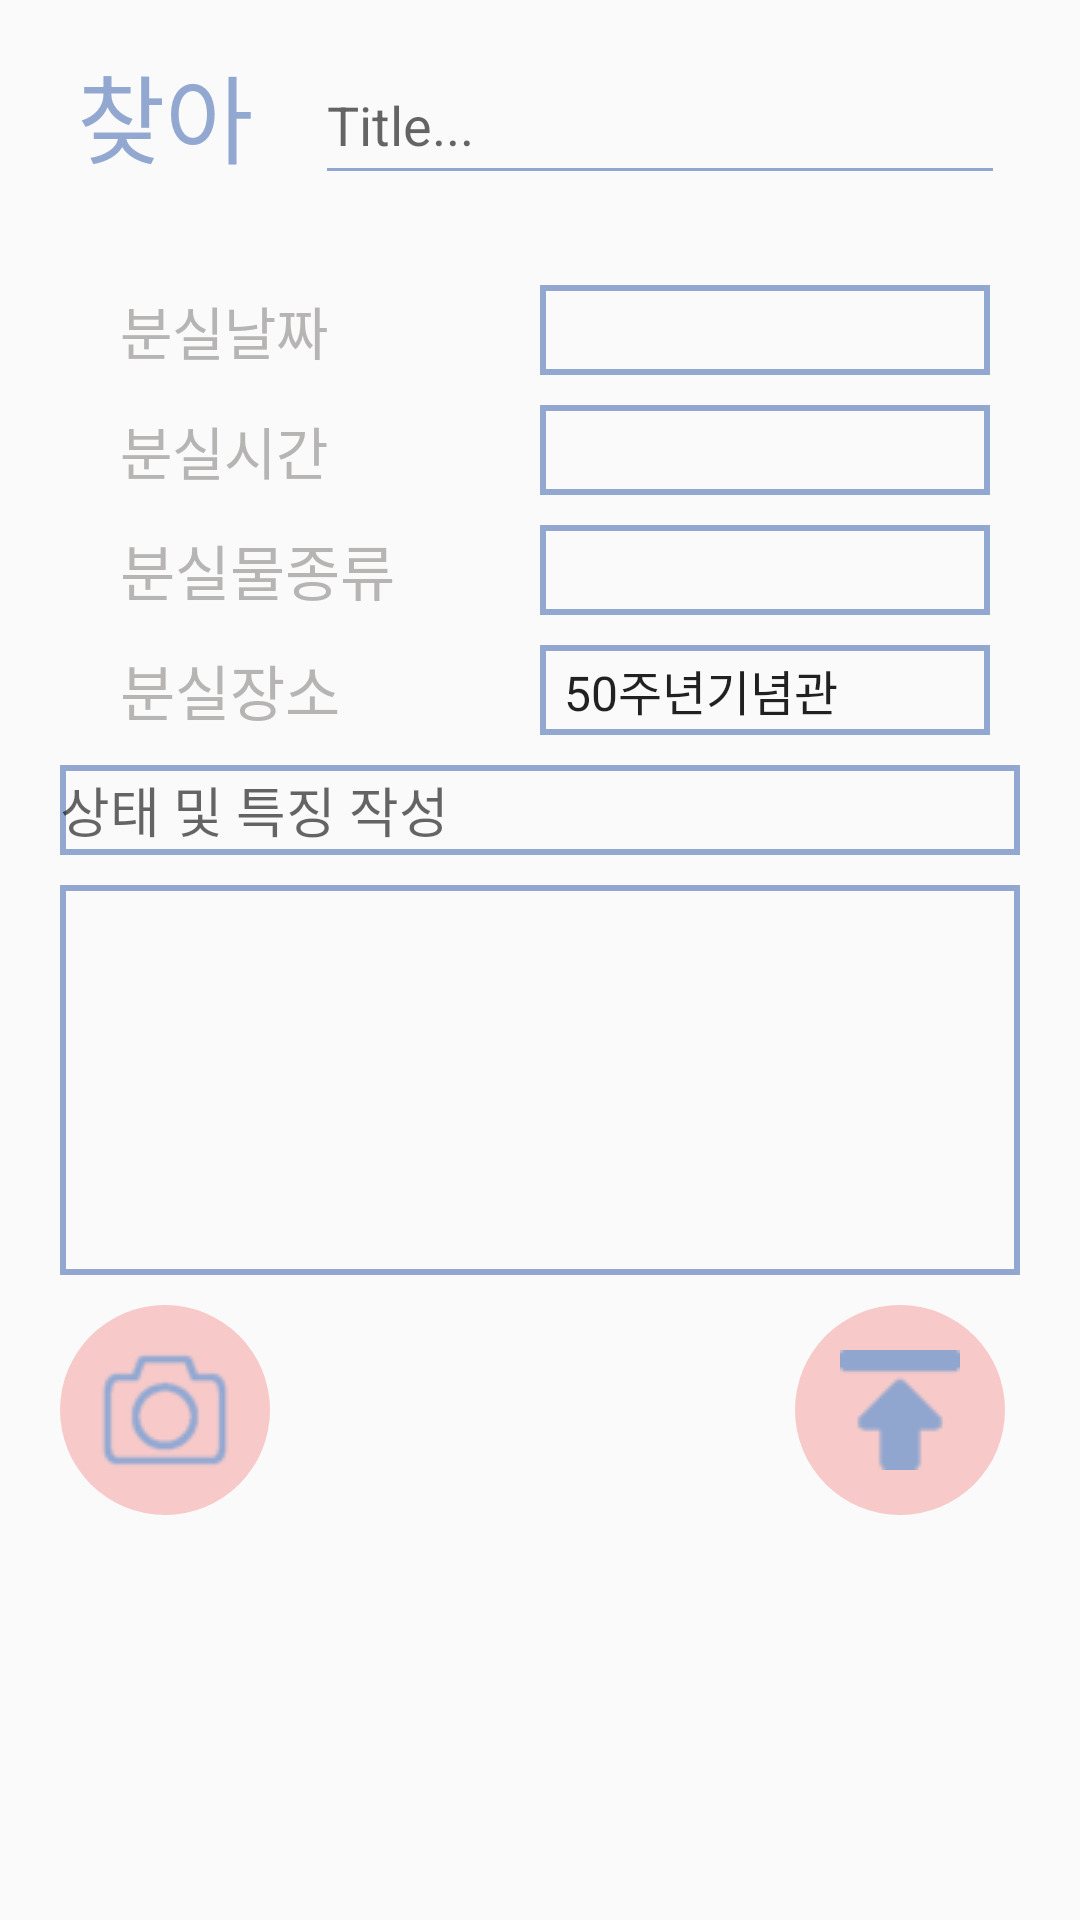

The Android layout XML behind this screen, and the referenced resources:
<!-- AndroidManifest.xml: application theme AppTheme -->
<!-- res/layout/activity_write.xml -->
<?xml version="1.0" encoding="utf-8"?>
<LinearLayout xmlns:android="http://schemas.android.com/apk/res/android"
    android:orientation="vertical" android:layout_width="match_parent"
    android:layout_height="match_parent">

    <LinearLayout
        android:layout_width="match_parent"
        android:layout_height="50dp"
        android:layout_marginTop="15dp"
        android:layout_marginLeft="15dp">
        <TextView
            android:layout_width="80dp"
            android:layout_height="wrap_content"
            android:text="찾아요"
            android:textSize="32dp"
            android:textColor="#92a8d1"
            android:textAlignment="center"/>
        <EditText
            android:id="@+id/titleTxt"
            android:layout_width="230dp"
            android:layout_height="match_parent"
            android:layout_marginLeft="10dp"
            android:hint="Title..."
            android:backgroundTint="#92a8d1"/>
    </LinearLayout>
    <LinearLayout
        android:layout_width="match_parent"
        android:layout_height="match_parent"
        android:layout_marginTop="30dp"
        android:layout_marginLeft="20dp"
        android:layout_marginRight="20dp"
        android:orientation="vertical"
        android:weightSum="1">

        <LinearLayout
            android:layout_width="match_parent"
            android:layout_height="wrap_content"
            android:layout_marginLeft="20dp">

            <TextView
                android:layout_width="100dp"
                android:layout_height="wrap_content"
                android:text="분실날짜"
                android:textColor="#b7b4b4"
                android:textSize="19dp"
                android:layout_gravity="center"/>

            <Button
                android:id="@+id/findDateBtn"
                android:layout_width="150dp"
                android:layout_height="30dp"
                android:layout_marginLeft="40dp"
                android:background="@drawable/button2"
                />
        </LinearLayout>
        <LinearLayout
            android:layout_width="match_parent"
            android:layout_height="wrap_content"
            android:layout_marginLeft="20dp"
            android:layout_marginTop="10dp">

            <TextView
                android:layout_width="100dp"
                android:layout_height="wrap_content"
                android:text="분실시간"
                android:textColor="#b7b4b4"
                android:textSize="19dp"
                android:layout_gravity="center"/>

            <Button
                android:id="@+id/findTimeBtn"
                android:layout_width="150dp"
                android:layout_height="30dp"
                android:layout_marginLeft="40dp"
                android:background="@drawable/button2"
                />
        </LinearLayout>

        <LinearLayout
            android:layout_width="match_parent"
            android:layout_height="wrap_content"
            android:layout_marginLeft="20dp"
            android:layout_marginTop="10dp">

            <TextView
                android:layout_width="100dp"
                android:layout_height="wrap_content"
                android:text="분실물종류"
                android:textColor="#b7b4b4"
                android:textSize="20dp"
                android:layout_gravity="center"/>

            <EditText
                android:id="@+id/lostWhatBtn"
                android:layout_width="150dp"
                android:layout_height="30dp"
                android:layout_marginLeft="40dp"
                android:background="@drawable/button2"
                />
        </LinearLayout>

        <LinearLayout
            android:layout_width="match_parent"
            android:layout_height="wrap_content"
            android:layout_marginLeft="20dp"
            android:layout_marginTop="10dp"
            >

            <TextView
                android:layout_width="100dp"
                android:layout_height="wrap_content"
                android:text="분실장소"
                android:textColor="#b7b4b4"
                android:textSize="20dp"
                android:layout_gravity="center"/>

            <Spinner
                android:id="@+id/lostPlaceDrop"
                android:layout_width="150dp"
                android:layout_height="30dp"
                android:layout_marginLeft="40dp"
                android:background="@drawable/button2"
                android:entries="@array/place" />
        </LinearLayout>

        <EditText
            android:id="@+id/extra"
            android:layout_width="match_parent"
            android:layout_height="30dp"
            android:background="@drawable/button2"
            android:layout_marginBottom="10dp"
            android:layout_marginTop="10dp"
            android:hint="상태 및 특징 작성"
            />
        <ImageView
            android:id="@+id/ivCapture"
            android:layout_width="match_parent"
            android:layout_height="130dp"
            android:background="@drawable/button2"/>

        <LinearLayout
            android:layout_width="match_parent"
            android:layout_height="wrap_content"
            android:layout_marginTop="10dp"
            android:layout_weight="0.24">

            <ImageButton
                android:id="@+id/cameraBtn"
                android:layout_width="70dp"
                android:layout_height="70dp"
                android:background="@drawable/circle"
                android:src="@drawable/camera"
                android:scaleType="center"/>

            <ImageButton
                android:id="@+id/uploadBtn"
                android:layout_width="70dp"
                android:layout_height="70dp"
                android:background="@drawable/circle"
                android:src="@drawable/up2"
                android:scaleType="center"
                android:layout_marginLeft="175dp"/>


        </LinearLayout>

    </LinearLayout>
</LinearLayout>
<!-- resources referenced by this layout -->
<resources>
  <string-array name="place">
          <item>50주년기념관</item>
          <item>기독교교육관</item>
          <item>인문사회관</item>
          <item>도서관</item>
          <item>제1과학관</item>
          <item>제2과학관</item>
          <item>기숙사</item>
          <item>강당</item>
          <item>바롬관</item>
          <item>기타</item>
      </string-array>
  <!-- drawable button2 (drawable) -->
  <?xml version="1.0" encoding="utf-8"?>
  <shape xmlns:android="http://schemas.android.com/apk/res/android"
      android:shape="rectangle" android:padding="10dp">
      <solid android:color="#00ffffff"/>
      <stroke android:width="2dp"
          android:color="#92a8d1"
          />
  
  </shape>
  <!-- drawable camera: png bitmap (drawable, 2009 bytes) -->
  <!-- drawable circle (drawable) -->
  <?xml version="1.0" encoding="utf-8"?>
  <shape xmlns:android="http://schemas.android.com/apk/res/android"
      android:shape="oval" android:padding="2dp">
      <solid android:color="#f7cac9"/>
      <corners
          android:bottomRightRadius="2dp"
          android:bottomLeftRadius="2dp"
          android:topLeftRadius="2dp"
          android:topRightRadius="2dp"/>
  
  </shape>
  <!-- drawable up2: png bitmap (drawable, 1033 bytes) -->
  <style name="AppTheme" parent="Theme.AppCompat.Light.DarkActionBar">
          
          <item name="colorPrimary">#F7CAC9</item>
          <item name="colorPrimaryDark">#df9393</item>
          <item name="colorAccent">@color/colorAccent</item>
      </style>
  <color name="colorAccent">#f7cac9</color>
</resources>
